Run: headless pygame with SDL's dummy video driver; simulated clock (each Clock.tick advances the game by its frame time, no real sleeping); random seed 0; keys injected as events and as key.get_pressed() state; no mouse input.
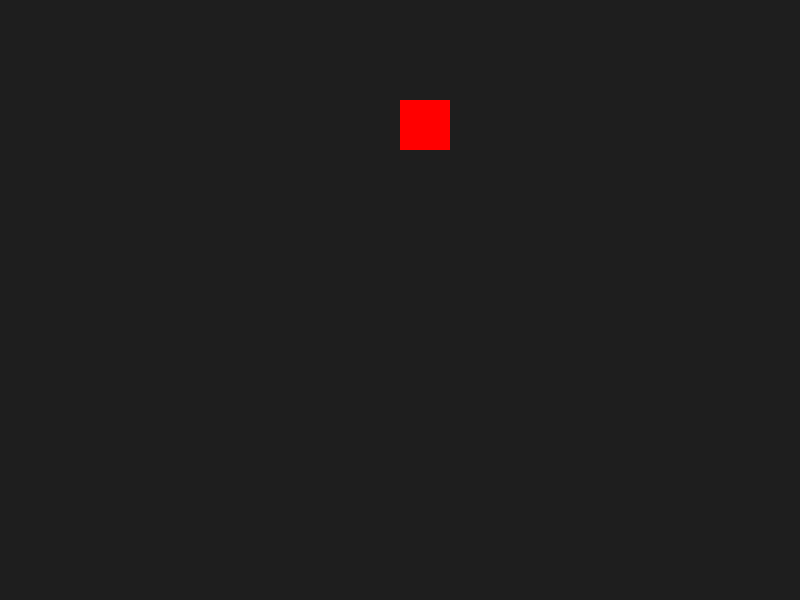
Frame 1 of 4 · flips 1–60 · no input
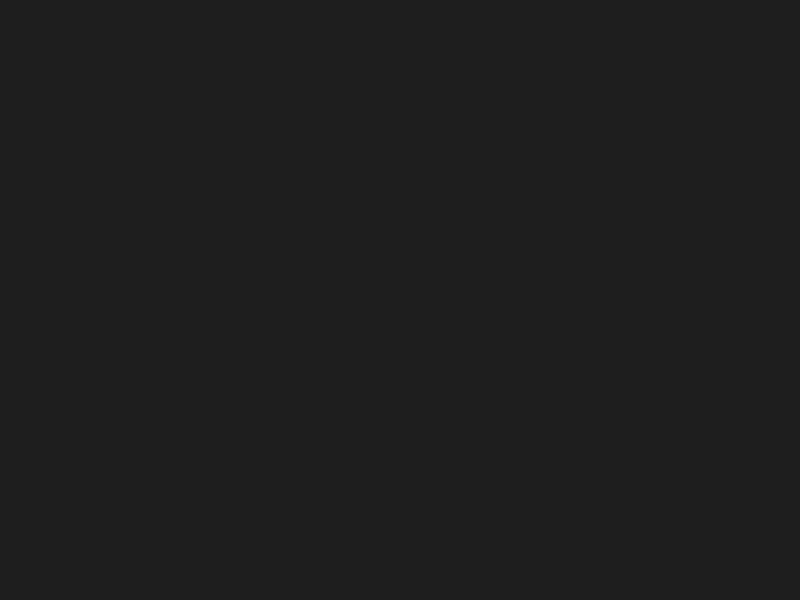
Frame 2 of 4 · flips 61–180 · tapped SPACE, RETURN · held RIGHT (→), D
Frame 3 of 4 · flips 181–300 · held DOWN (↓), S · screen unchanged from frame 2, image omitted
Frame 4 of 4 · flips 301–420 · held LEFT (←), A, UP (↑), W · screen unchanged from frame 3, image omitted

The pygame program that drew these frames:

import pygame

# Inicializar Pygame
pygame.init()

# Crear la pantalla
screen = pygame.display.set_mode((800, 600))
pygame.display.set_caption("Ejemplo Sprite")

# Definir la clase usando Sprite
class Jugador(pygame.sprite.Sprite):
    def __init__(self):
        super().__init__()  # Llama al constructor de Sprite
        self.image = pygame.Surface((50, 50))  # Crea una "imagen" para el sprite
        self.image.fill((255, 0, 0))  # Rellena con rojo
        self.rect = self.image.get_rect()  # Obtiene el rectángulo asociado a la imagen
        self.rect.topleft = (100, 100)  # Posición inicial

    def update(self):
        self.rect.x += 5  # Mover a la derecha cada vez que se actualiza

# Crear una instancia del sprite
jugador = Jugador()

# Crear un grupo para gestionar sprites
todos_los_sprites = pygame.sprite.Group()
todos_los_sprites.add(jugador)

# Bucle principal
reloj = pygame.time.Clock()
running = True
while running:
    for evento in pygame.event.get():
        if evento.type == pygame.QUIT:
            running = False

    todos_los_sprites.update()  # Llama al método update() de cada sprite del grupo

    screen.fill((30, 30, 30))  # Fondo gris oscuro
    todos_los_sprites.draw(screen)  # Dibuja todos los sprites en pantalla
    pygame.display.flip()  # Actualiza la pantalla

    reloj.tick(60)  # Limita a 60 FPS
